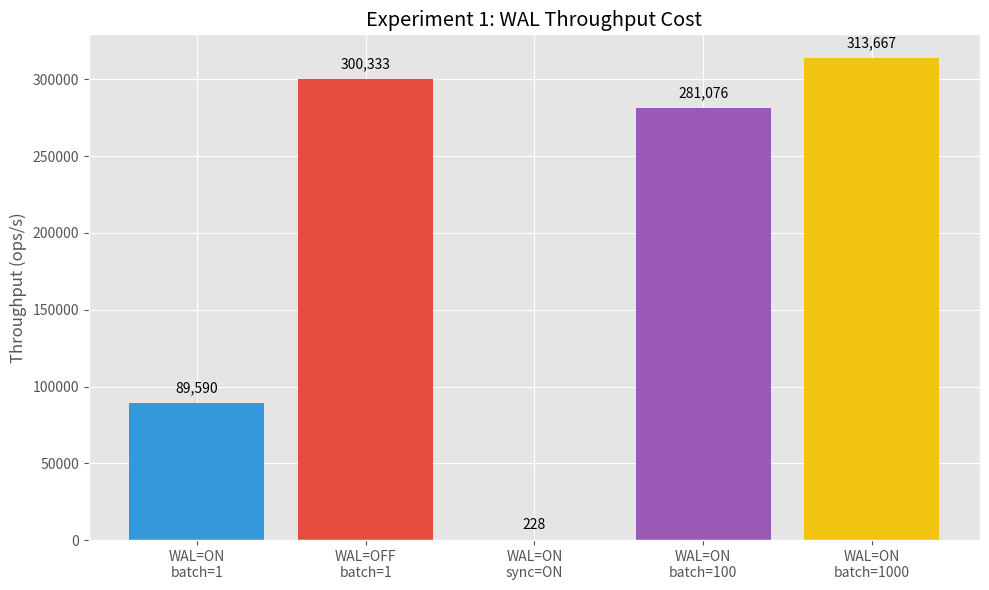
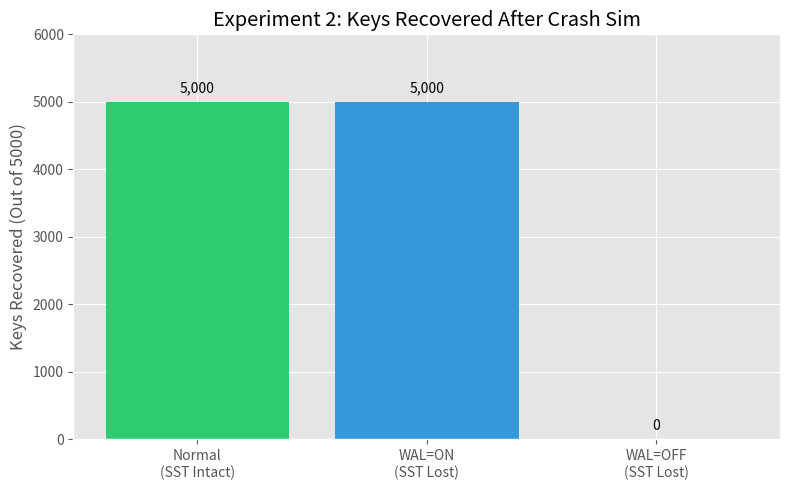
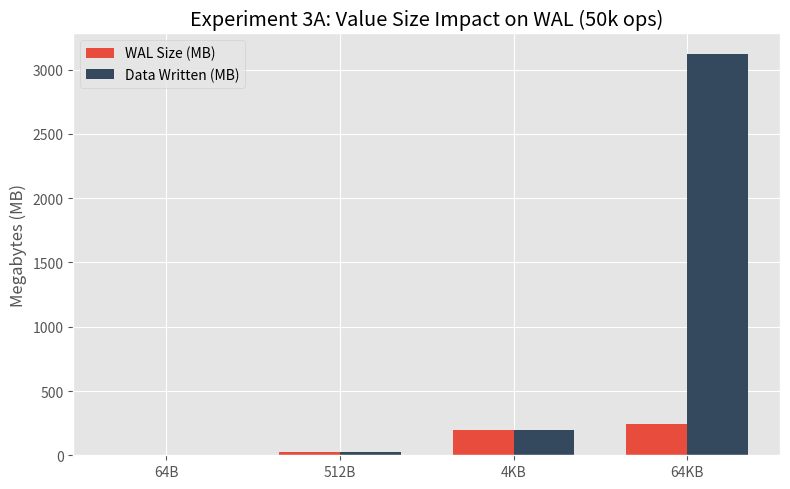
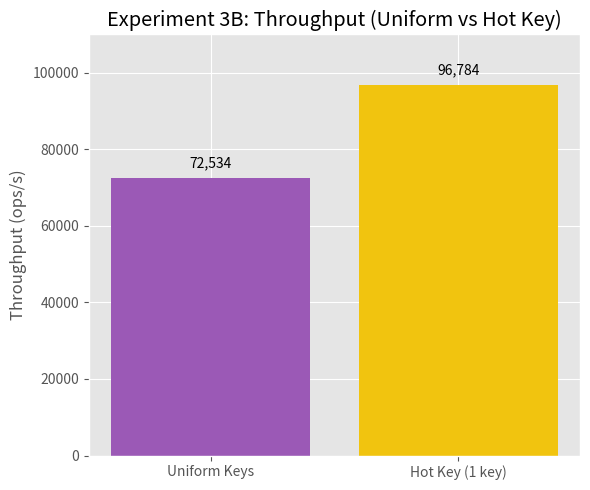
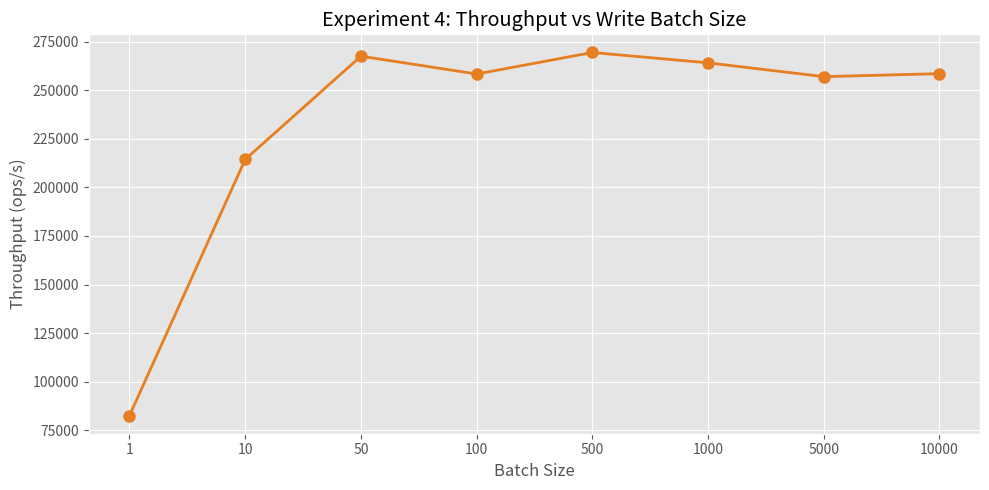
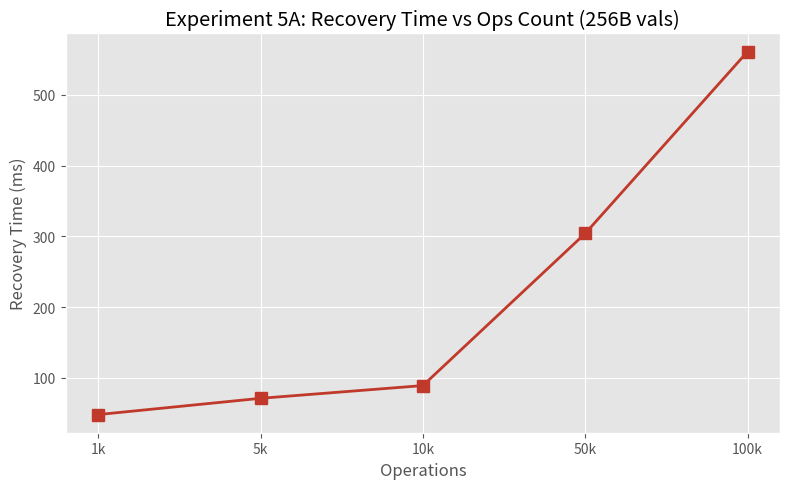
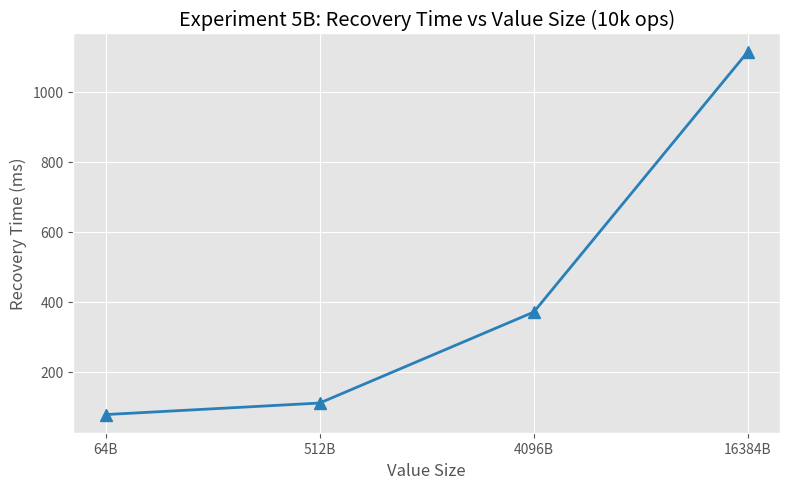

The matplotlib source for these figures, in order:
import matplotlib.pyplot as plt
import numpy as np
import os

# Create graphs directory to save images
os.makedirs('graphs', exist_ok=True)
plt.style.use('ggplot')
print("Libraries loaded and graphs directory created.")

labels1 = ['WAL=ON\nbatch=1', 'WAL=OFF\nbatch=1', 'WAL=ON\nsync=ON', 'WAL=ON\nbatch=100', 'WAL=ON\nbatch=1000']
ops1 = [89590, 300333, 228, 281076, 313667]
plt.figure(figsize=(10, 6))
bars = plt.bar(labels1, ops1, color=['#3498db', '#e74c3c', '#2ecc71', '#9b59b6', '#f1c40f'])
plt.title('Experiment 1: WAL Throughput Cost')
plt.ylabel('Throughput (ops/s)')
for bar in bars:
    yval = bar.get_height()
    plt.text(bar.get_x() + bar.get_width()/2, yval + 5000, f'{yval:,}', ha='center', va='bottom')
plt.tight_layout()
plt.savefig('graphs/exp1_throughput.png')
plt.show()

labels2 = ['Normal\n(SST Intact)', 'WAL=ON\n(SST Lost)', 'WAL=OFF\n(SST Lost)']
recov2 = [5000, 5000, 0]
plt.figure(figsize=(8, 5))
bars = plt.bar(labels2, recov2, color=['#2ecc71', '#3498db', '#e74c3c'])
plt.title('Experiment 2: Keys Recovered After Crash Sim')
plt.ylabel('Keys Recovered (Out of 5000)')
plt.ylim(0, 6000)
for bar in bars:
    yval = bar.get_height()
    plt.text(bar.get_x() + bar.get_width()/2, yval + 100, f'{yval:,}', ha='center', va='bottom')
plt.tight_layout()
plt.savefig('graphs/exp2_recovery.png')
plt.show()

# Exp 3A: Value Size Impact
labels3A = ['64B', '512B', '4KB', '64KB']
wal3A = [4, 25, 196, 246]
data3A = [3, 24, 195, 3125]
x3A = np.arange(len(labels3A))
width = 0.35
fig, ax = plt.subplots(figsize=(8, 5))
rects1 = ax.bar(x3A - width/2, wal3A, width, label='WAL Size (MB)', color='#e74c3c')
rects2 = ax.bar(x3A + width/2, data3A, width, label='Data Written (MB)', color='#34495e')
ax.set_ylabel('Megabytes (MB)')
ax.set_title('Experiment 3A: Value Size Impact on WAL (50k ops)')
ax.set_xticks(x3A)
ax.set_xticklabels(labels3A)
ax.legend()
plt.tight_layout()
plt.savefig('graphs/exp3_skew_A.png')
plt.show()

# Exp 3B: Hot Key
labels3B = ['Uniform Keys', 'Hot Key (1 key)']
thr3B = [72534, 96784]
fig2, ax2 = plt.subplots(figsize=(6, 5))
bars3B = ax2.bar(labels3B, thr3B, color=['#9b59b6', '#f1c40f'])
ax2.set_title('Experiment 3B: Throughput (Uniform vs Hot Key)')
ax2.set_ylabel('Throughput (ops/s)')
ax2.set_ylim(0, 110000)
for bar in bars3B:
    yval = bar.get_height()
    ax2.text(bar.get_x() + bar.get_width()/2, yval + 2000, f'{yval:,}', ha='center', va='bottom')
plt.tight_layout()
plt.savefig('graphs/exp3_skew_B.png')
plt.show()

batch_sizes = [1, 10, 50, 100, 500, 1000, 5000, 10000]
thr4 = [82552, 214418, 267562, 258377, 269464, 264133, 257030, 258557]
labels4 = [str(b) for b in batch_sizes]
plt.figure(figsize=(10, 5))
plt.plot(labels4, thr4, marker='o', linestyle='-', color='#e67e22', linewidth=2, markersize=8)
plt.title('Experiment 4: Throughput vs Write Batch Size')
plt.xlabel('Batch Size')
plt.ylabel('Throughput (ops/s)')
plt.grid(True)
plt.tight_layout()
plt.savefig('graphs/exp4_batch_throughput.png')
plt.show()

# Exp 5A: Ops Scale
ops5 = [1000, 5000, 10000, 50000, 100000]
rec5A = [48, 71, 89, 304, 561]
labels5A = [f'{op//1000}k' for op in ops5]
plt.figure(figsize=(8, 5))
plt.plot(labels5A, rec5A, marker='s', linestyle='-', color='#c0392b', linewidth=2, markersize=8)
plt.title('Experiment 5A: Recovery Time vs Ops Count (256B vals)')
plt.xlabel('Operations')
plt.ylabel('Recovery Time (ms)')
plt.grid(True)
plt.tight_layout()
plt.savefig('graphs/exp5_growth_ops.png')
plt.show()

# Exp 5B: Value Scale
vsize5 = ['64B', '512B', '4096B', '16384B']
rec5B = [77, 110, 370, 1114]
plt.figure(figsize=(8, 5))
plt.plot(vsize5, rec5B, marker='^', linestyle='-', color='#2980b9', linewidth=2, markersize=8)
plt.title('Experiment 5B: Recovery Time vs Value Size (10k ops)')
plt.xlabel('Value Size')
plt.ylabel('Recovery Time (ms)')
plt.grid(True)
plt.tight_layout()
plt.savefig('graphs/exp5_growth_vsize.png')
plt.show()
